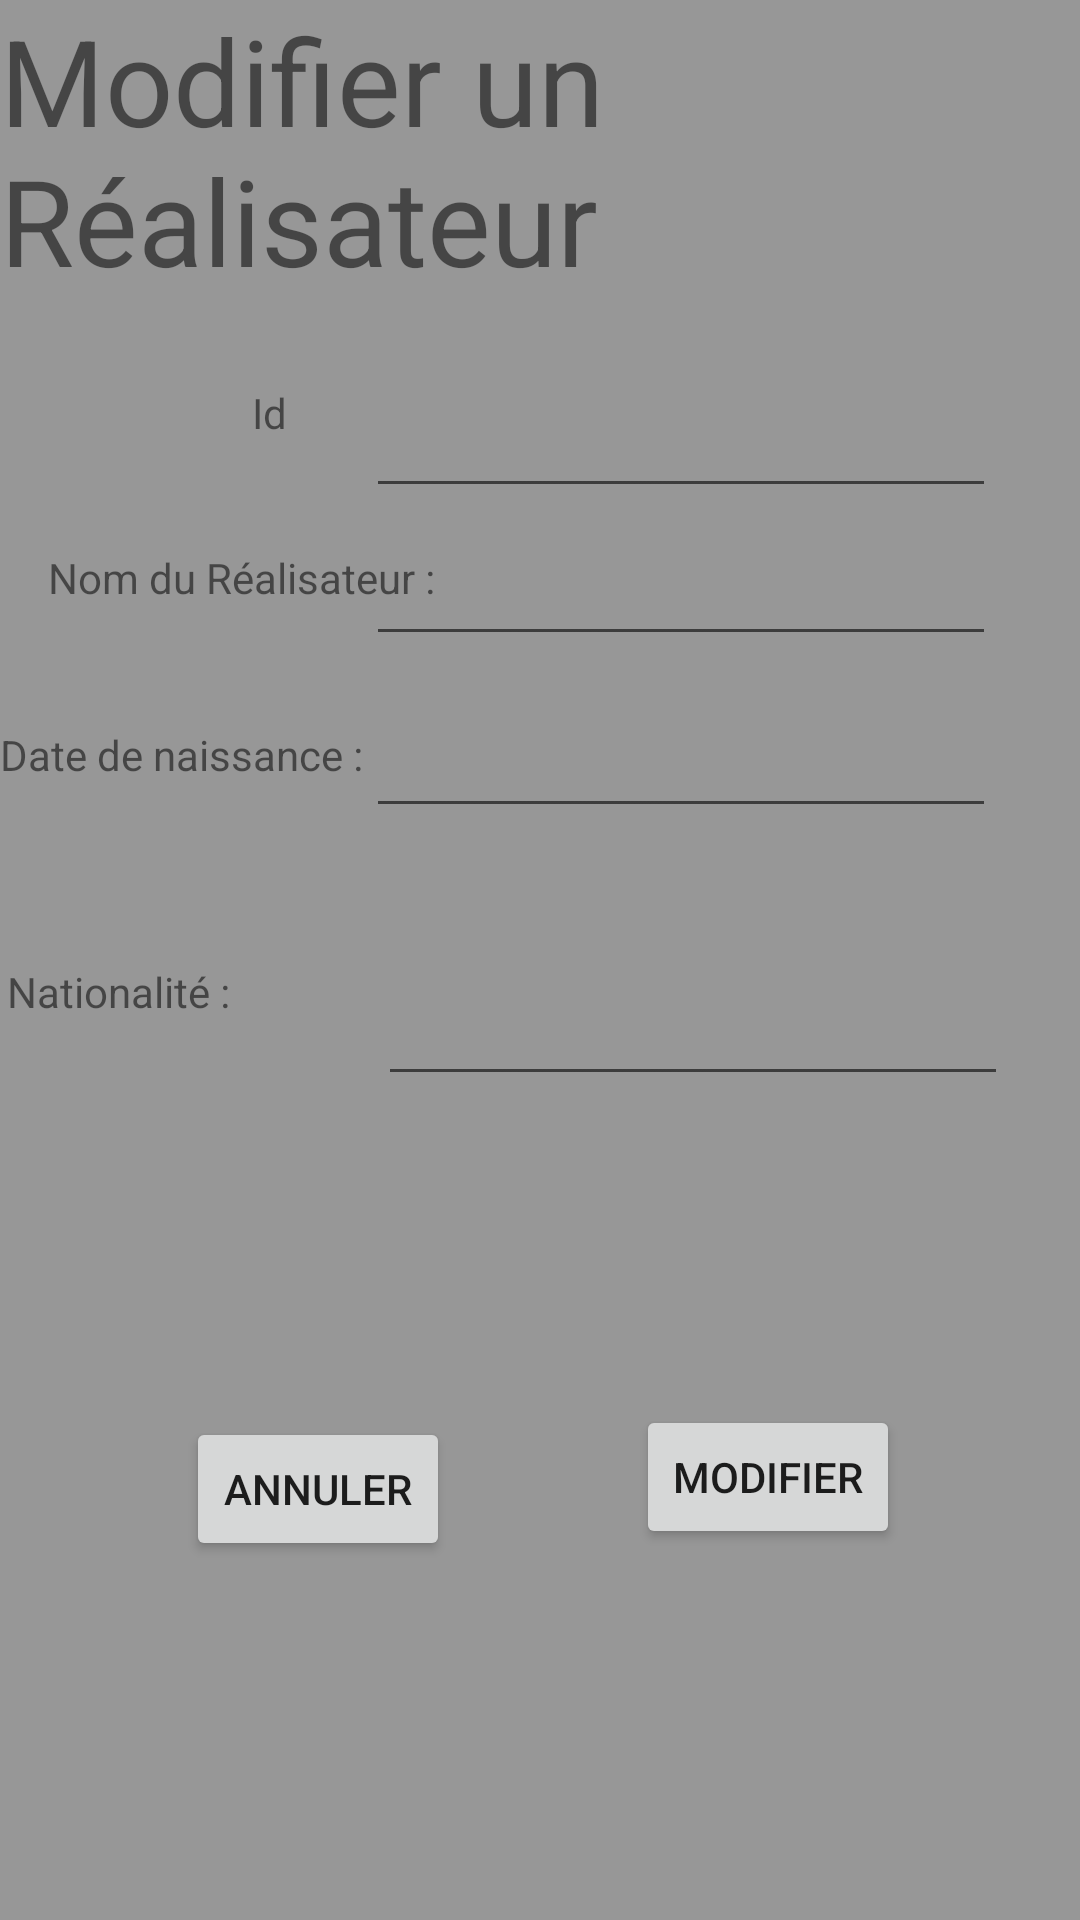

Reconstruct the res/layout file that produces this screen, plus the resources it refers to.
<!-- AndroidManifest.xml: application theme Theme.FilmTV -->
<!-- res/layout/activity_modifreal.xml -->
<?xml version="1.0" encoding="utf-8"?>
<androidx.constraintlayout.widget.ConstraintLayout xmlns:android="http://schemas.android.com/apk/res/android"
    xmlns:app="http://schemas.android.com/apk/res-auto"
    xmlns:tools="http://schemas.android.com/tools"
    android:layout_width="match_parent"
    android:layout_height="match_parent"
    android:background="#979797"
    tools:context=".CreerRealisateurvue">


    <TextView
        android:id="@+id/txtDescriptionCreerGenre"
        android:layout_width="wrap_content"
        android:layout_height="wrap_content"
        android:layout_marginStart="16dp"
        android:layout_marginLeft="16dp"
        android:layout_marginTop="36dp"
        android:text="Nom du Réalisateur :"
        app:layout_constraintEnd_toStartOf="@+id/CreerNomRealisateur"
        app:layout_constraintHorizontal_bias="0.0"
        app:layout_constraintStart_toStartOf="parent"
        app:layout_constraintTop_toBottomOf="@+id/textView" />

    <TextView
        android:id="@+id/txtDateCreerFilm"
        android:layout_width="124dp"
        android:layout_height="19dp"
        android:layout_marginTop="40dp"
        android:text="Date de naissance :"
        app:layout_constraintEnd_toStartOf="@+id/CreerDatenaissanceRealisateur"
        app:layout_constraintHorizontal_bias="0.282"
        app:layout_constraintStart_toStartOf="parent"
        app:layout_constraintTop_toBottomOf="@+id/txtDescriptionCreerGenre" />

    <TextView
        android:id="@+id/txtPaysCreerFilm"
        android:layout_width="112dp"
        android:layout_height="41dp"
        android:layout_marginTop="60dp"
        android:text="Nationalité :"
        app:layout_constraintEnd_toStartOf="@+id/CreerNationaliteRealisateur"
        app:layout_constraintHorizontal_bias="0.177"
        app:layout_constraintStart_toStartOf="parent"
        app:layout_constraintTop_toBottomOf="@+id/txtDateCreerFilm" />

    <TextView
        android:id="@+id/titreIHMGenre"
        android:layout_width="wrap_content"
        android:layout_height="wrap_content"
        android:text="Modifier un Réalisateur"
        android:textSize="40sp"
        app:layout_constraintEnd_toEndOf="parent"
        app:layout_constraintStart_toStartOf="parent"
        app:layout_constraintTop_toTopOf="parent" />

    <Button
        android:id="@+id/btnaccueil"
        android:layout_width="wrap_content"
        android:layout_height="wrap_content"
        android:text="Annuler"
        app:layout_constraintBottom_toBottomOf="parent"
        app:layout_constraintEnd_toStartOf="@+id/btnModifReal"
        app:layout_constraintStart_toStartOf="parent"
        app:layout_constraintTop_toBottomOf="@+id/txtPaysCreerFilm"
        app:layout_constraintVertical_bias="0.479" />

    <TextView
        android:id="@+id/textView"
        android:layout_width="17dp"
        android:layout_height="19dp"
        android:layout_marginStart="84dp"
        android:layout_marginLeft="84dp"
        android:layout_marginTop="28dp"
        android:text="Id :"
        app:layout_constraintEnd_toStartOf="@+id/CreerIdRealisateur"
        app:layout_constraintHorizontal_bias="0.0"
        app:layout_constraintStart_toStartOf="parent"
        app:layout_constraintTop_toBottomOf="@+id/titreIHMGenre" />

    <EditText
        android:id="@+id/CreerIdRealisateur"
        android:layout_width="wrap_content"
        android:layout_height="wrap_content"
        android:layout_marginTop="28dp"
        android:layout_marginEnd="28dp"
        android:layout_marginRight="28dp"
        android:ems="10"
        android:inputType="textPersonName"
        app:layout_constraintEnd_toEndOf="parent"
        app:layout_constraintTop_toBottomOf="@+id/titreIHMGenre" />

    <EditText
        android:id="@+id/CreerNomRealisateur"
        android:layout_width="wrap_content"
        android:layout_height="wrap_content"
        android:layout_marginTop="8dp"
        android:layout_marginEnd="28dp"
        android:layout_marginRight="28dp"
        android:ems="10"
        android:inputType="textPersonName"
        app:layout_constraintEnd_toEndOf="parent"
        app:layout_constraintTop_toBottomOf="@+id/CreerIdRealisateur" />

    <EditText
        android:id="@+id/CreerDatenaissanceRealisateur"
        android:layout_width="wrap_content"
        android:layout_height="wrap_content"
        android:layout_marginTop="16dp"
        android:layout_marginEnd="28dp"
        android:layout_marginRight="28dp"
        android:ems="10"
        android:inputType="textPersonName"
        app:layout_constraintEnd_toEndOf="parent"
        app:layout_constraintTop_toBottomOf="@+id/CreerNomRealisateur" />

    <EditText
        android:id="@+id/CreerNationaliteRealisateur"
        android:layout_width="wrap_content"
        android:layout_height="wrap_content"
        android:layout_marginTop="48dp"
        android:layout_marginEnd="24dp"
        android:layout_marginRight="24dp"
        android:ems="10"
        android:inputType="textPersonName"
        app:layout_constraintEnd_toEndOf="parent"
        app:layout_constraintTop_toBottomOf="@+id/CreerDatenaissanceRealisateur" />

    <Button
        android:id="@+id/btnModifReal"
        android:layout_width="wrap_content"
        android:layout_height="wrap_content"
        android:layout_marginEnd="60dp"
        android:layout_marginRight="60dp"
        android:text="Modifier"
        app:layout_constraintBottom_toBottomOf="parent"
        app:layout_constraintEnd_toEndOf="parent"
        app:layout_constraintTop_toBottomOf="@+id/CreerNationaliteRealisateur"
        app:layout_constraintVertical_bias="0.454" />


</androidx.constraintlayout.widget.ConstraintLayout>
<!-- resources referenced by this layout -->
<resources>
  <style name="Theme.FilmTV" parent="Theme.MaterialComponents.DayNight.DarkActionBar">
          
          <item name="colorPrimary">@color/purple_500</item>
          <item name="colorPrimaryVariant">@color/purple_700</item>
          <item name="colorOnPrimary">@color/white</item>
          
          <item name="colorSecondary">@color/teal_200</item>
          <item name="colorSecondaryVariant">@color/teal_700</item>
          <item name="colorOnSecondary">@color/black</item>
          
          <item name="android:statusBarColor" tools:targetApi="l">?attr/colorPrimaryVariant</item>
          
      </style>
  <!-- not gathered from this repository: default colours our renderer supplied (Android Studio template values) -->
  <color name="purple_500">#FF6200EE</color>
  <color name="purple_700">#FF3700B3</color>
  <color name="teal_200">#FF03DAC5</color>
  <color name="teal_700">#FF018786</color>
  <color name="black">#FF000000</color>
  <color name="white">#FFFFFFFF</color>
</resources>
